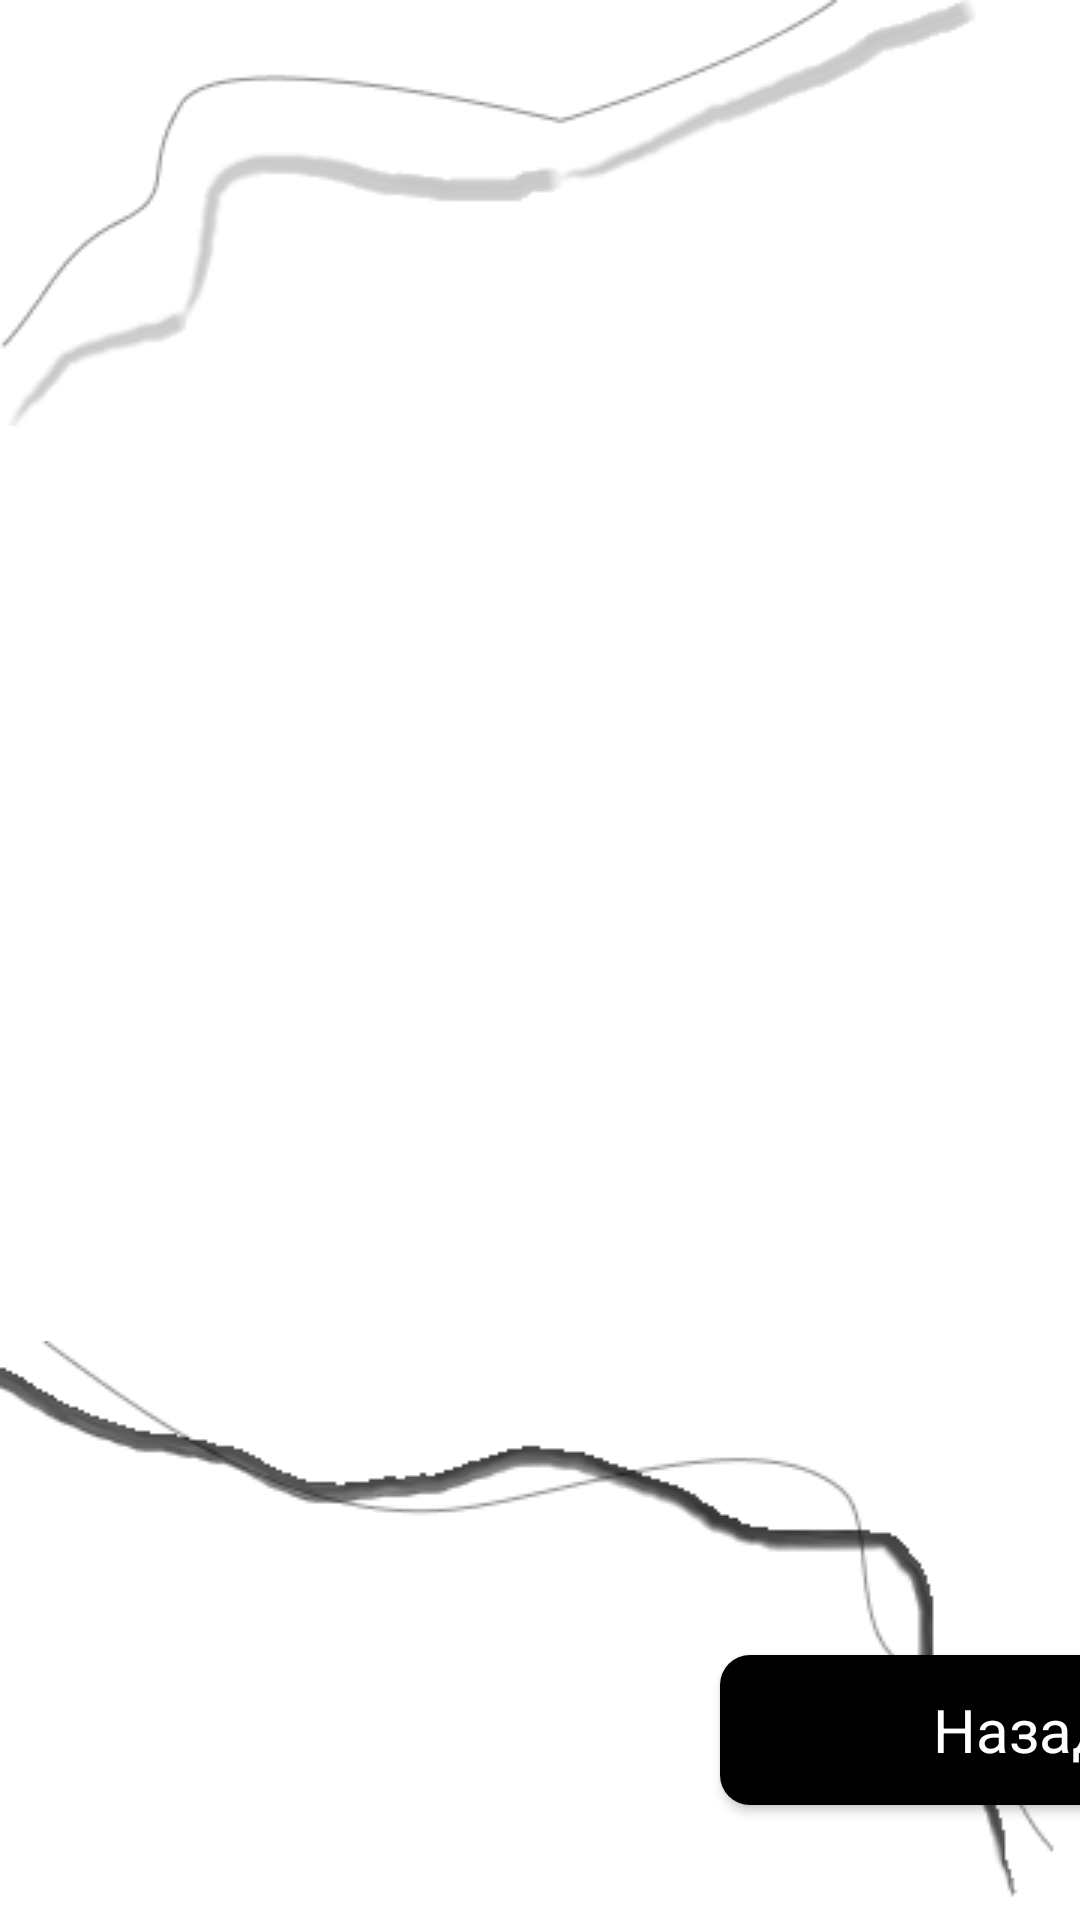

Produce the Android XML layout that renders to this screen, including the resource entries it uses.
<!-- AndroidManifest.xml: application theme Theme.RunningList -->
<!-- res/layout/activity_about_running_lists.xml -->
<?xml version="1.0" encoding="utf-8"?>
<androidx.constraintlayout.widget.ConstraintLayout xmlns:android="http://schemas.android.com/apk/res/android"
    xmlns:app="http://schemas.android.com/apk/res-auto"
    xmlns:tools="http://schemas.android.com/tools"
    android:layout_width="match_parent"
    android:layout_height="match_parent"
    tools:context=".AboutRunningLists">


    <ImageView
        android:id="@+id/imageView3"
        android:layout_width="wrap_content"
        android:layout_height="wrap_content"
        android:src="@drawable/aboutrunninglist"
        app:layout_constraintBottom_toBottomOf="parent"
        app:layout_constraintEnd_toEndOf="parent"
        app:layout_constraintHorizontal_bias="0.0"
        app:layout_constraintStart_toStartOf="parent"
        app:layout_constraintTop_toTopOf="parent"
        app:layout_constraintVertical_bias="0.0"></ImageView>

    <ImageView
        android:id="@+id/imageView5"
        android:layout_width="wrap_content"
        android:layout_height="wrap_content"
        android:src="@drawable/abountrunn_list"
        app:layout_constraintBottom_toBottomOf="parent"
        app:layout_constraintEnd_toEndOf="parent"
        app:layout_constraintHorizontal_bias="0.0"
        app:layout_constraintStart_toStartOf="parent"
        app:layout_constraintTop_toBottomOf="@+id/imageView3"
        app:layout_constraintVertical_bias="1.0"></ImageView>

    <androidx.appcompat.widget.AppCompatButton
        android:layout_width="200dp"
        android:layout_height="50dp"
        android:layout_marginStart="240dp"
        android:background="@drawable/button_black"
        android:fontFamily="sans-serif"
        android:text="Назад"
        android:textAllCaps="false"
        android:textColor="@color/white"
        android:textSize="20dp"
        android:id="@+id/backscreenselect"
        app:layout_constraintBottom_toBottomOf="parent"
        app:layout_constraintStart_toStartOf="parent"
        app:layout_constraintTop_toTopOf="parent"
        app:layout_constraintVertical_bias="0.935"></androidx.appcompat.widget.AppCompatButton>

    <androidx.recyclerview.widget.RecyclerView
        android:id="@+id/revVi"
        android:layout_width="267dp"
        android:layout_height="299dp"
        android:orientation="vertical"
        app:layout_constraintBottom_toTopOf="@+id/imageView5"
        app:layout_constraintEnd_toEndOf="parent"
        app:layout_constraintHorizontal_bias="0.52"
        app:layout_constraintStart_toStartOf="parent"
        app:layout_constraintTop_toTopOf="@+id/imageView3"
        app:layout_constraintVertical_bias="0.656"></androidx.recyclerview.widget.RecyclerView>
</androidx.constraintlayout.widget.ConstraintLayout>
<!-- resources referenced by this layout -->
<resources>
  <color name="white">#FFFFFFFF</color>
  <!-- drawable abountrunn_list: png bitmap (drawable, 8603 bytes) -->
  <!-- drawable aboutrunninglist: png bitmap (drawable, 6277 bytes) -->
  <!-- drawable button_black (drawable) -->
  <?xml version="1.0" encoding="utf-8"?>
  <shape xmlns:android="http://schemas.android.com/apk/res/android">
  <solid android:color="@color/black"></solid>
      <corners android:radius="10dp"></corners>
  </shape>
  <style name="Theme.RunningList" parent="Theme.MaterialComponents.DayNight.DarkActionBar">
          
          <item name="colorPrimary">@color/purple_200</item>
          <item name="colorPrimaryVariant">@color/purple_500</item>
          <item name="colorOnPrimary">@color/white</item>
          
          <item name="colorSecondary">@color/teal_200</item>
          <item name="colorSecondaryVariant">@color/teal_700</item>
          <item name="colorOnSecondary">@color/black</item>
          
          <item name="android:statusBarColor" tools:targetApi="l">?attr/colorPrimaryVariant</item>
          
      </style>
  <color name="black">#FF000000</color>
  <color name="purple_200">#FFBB86FC</color>
  <color name="purple_500">#ecd8e9</color>
  <color name="teal_200">#FF03DAC5</color>
  <color name="teal_700">#FF018786</color>
</resources>
